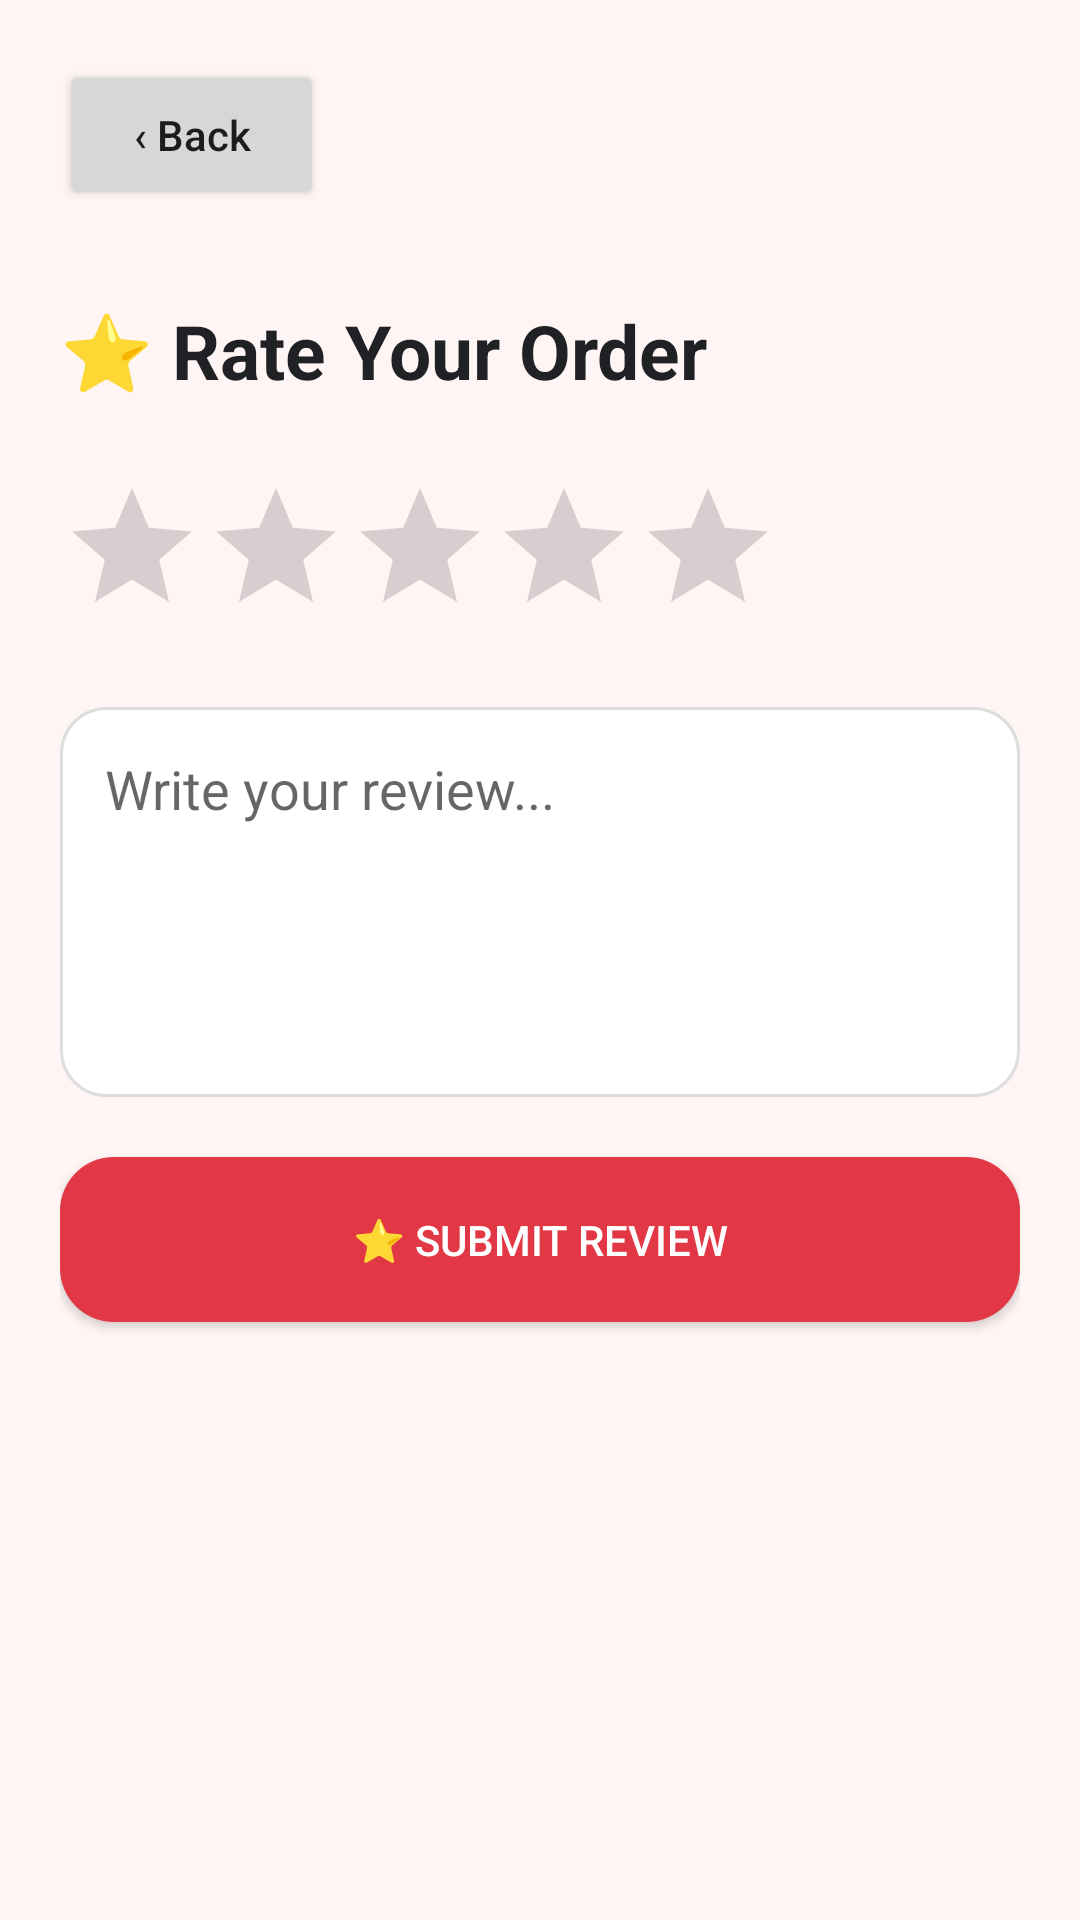

Here is an Android app screen rendered from its layout file. Give the layout XML and the strings, colors and styles it references.
<!-- AndroidManifest.xml: application theme Theme.ShopSmart -->
<!-- res/layout/activity_review.xml -->
<?xml version="1.0" encoding="utf-8"?>
<LinearLayout
    xmlns:android="http://schemas.android.com/apk/res/android"
    android:layout_width="match_parent"
    android:layout_height="match_parent"
    android:orientation="vertical"
    android:padding="20dp"
    android:background="@color/light_gray">

    <Button
        android:id="@+id/btnReviewBack"
        android:layout_width="wrap_content"
        android:layout_height="50dp"
        android:text="‹ Back"
        android:textAllCaps="false"/>

    <TextView
        android:layout_width="match_parent"
        android:layout_height="wrap_content"
        android:layout_marginTop="30dp"
        android:text="⭐ Rate Your Order"
        android:textSize="25sp"
        android:textStyle="bold"
        android:textColor="@color/black"/>

    <RatingBar
        android:id="@+id/ratingBar"
        android:layout_width="wrap_content"
        android:layout_height="wrap_content"
        android:layout_marginTop="25dp"
        android:numStars="5"
        android:stepSize="1"/>

    <EditText
        android:id="@+id/etReview"
        android:layout_width="match_parent"
        android:layout_height="130dp"
        android:layout_marginTop="20dp"
        android:gravity="top"
        android:hint="Write your review..."
        android:padding="15dp"
        android:background="@drawable/bg_input"/>

    <Button
        android:id="@+id/btnSubmitReview"
        android:layout_width="match_parent"
        android:layout_height="55dp"
        android:layout_marginTop="20dp"
        android:text="⭐ SUBMIT REVIEW"
        android:textAllCaps="false"
        android:textColor="@color/white"
        android:background="@drawable/bg_login_button"/>

</LinearLayout>
<!-- resources referenced by this layout -->
<resources>
  <color name="black">#202124</color>
  <color name="light_gray">#FFF5F5</color>
  <color name="white">#FFFFFF</color>
  <!-- drawable bg_input (drawable) -->
  <?xml version="1.0" encoding="utf-8"?>
  <shape xmlns:android="http://schemas.android.com/apk/res/android">
  
      <solid android:color="@color/white" />
  
      <stroke
          android:width="1dp"
          android:color="#DDDDDD" />
  
      <corners android:radius="15dp" />
  
      <padding
          android:left="15dp"
          android:right="15dp"
          android:top="5dp"
          android:bottom="5dp" />
  
  </shape>
  <!-- drawable bg_login_button (drawable) -->
  <?xml version="1.0" encoding="utf-8"?>
  <shape xmlns:android="http://schemas.android.com/apk/res/android">
  
      <solid android:color="@color/purple" />
  
      <corners android:radius="18dp" />
  
      <padding
          android:left="20dp"
          android:right="20dp"
          android:top="10dp"
          android:bottom="10dp" />
  
  </shape>
  <style name="Theme.ShopSmart" parent="android:Theme.Material.Light.NoActionBar" />
  <color name="purple">#E23744</color>
</resources>
